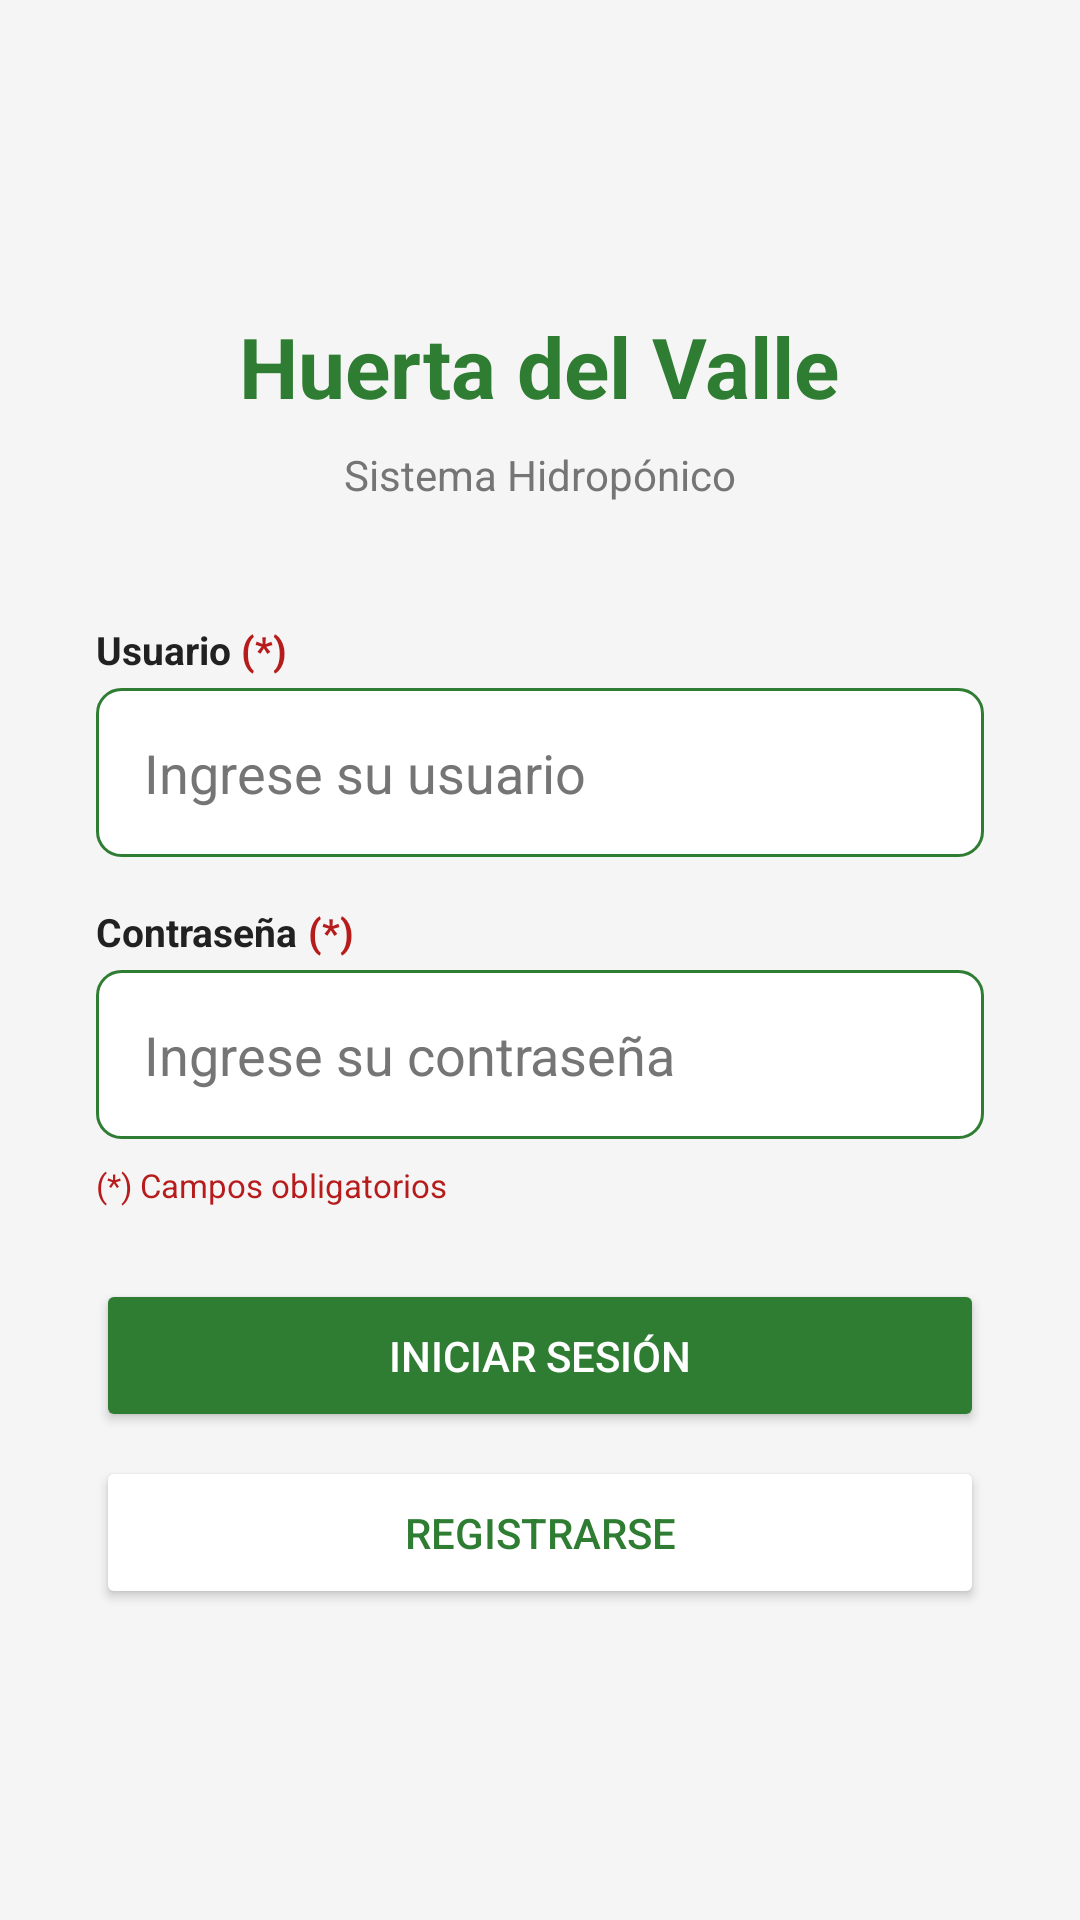

Produce the Android XML layout that renders to this screen, including the resource entries it uses.
<!-- AndroidManifest.xml: application theme Theme.HueraDelValle -->
<!-- res/layout/activity_main.xml -->
<?xml version="1.0" encoding="utf-8"?>
<LinearLayout xmlns:android="http://schemas.android.com/apk/res/android"
    android:layout_width="match_parent"
    android:layout_height="match_parent"
    android:orientation="vertical"
    android:gravity="center"
    android:padding="32dp"
    android:background="#F5F5F5">

    
    <TextView
        android:layout_width="wrap_content"
        android:layout_height="wrap_content"
        android:text="Huerta del Valle"
        android:textSize="28sp"
        android:textStyle="bold"
        android:textColor="#2E7D32"
        android:layout_marginBottom="8dp"/>

    <TextView
        android:layout_width="wrap_content"
        android:layout_height="wrap_content"
        android:text="Sistema Hidropónico"
        android:textSize="14sp"
        android:textColor="#757575"
        android:layout_marginBottom="40dp"/>

    
    <LinearLayout
        android:layout_width="match_parent"
        android:layout_height="wrap_content"
        android:orientation="horizontal"
        android:layout_marginBottom="4dp">

        <TextView
            android:layout_width="wrap_content"
            android:layout_height="wrap_content"
            android:text="Usuario "
            android:textSize="13sp"
            android:textColor="#212121"
            android:textStyle="bold"/>

        <TextView
            android:layout_width="wrap_content"
            android:layout_height="wrap_content"
            android:text="(*)"
            android:textSize="13sp"
            android:textColor="#B71C1C"
            android:textStyle="bold"/>

    </LinearLayout>

    <EditText
        android:id="@+id/etUsuario"
        android:layout_width="match_parent"
        android:layout_height="wrap_content"
        android:hint="Ingrese su usuario"
        android:inputType="text"
        android:maxLength="30"
        android:background="@drawable/bg_input"
        android:padding="16dp"
        android:layout_marginBottom="16dp"
        android:textColor="#212121"
        android:textColorHint="#757575"/>

    
    <LinearLayout
        android:layout_width="match_parent"
        android:layout_height="wrap_content"
        android:orientation="horizontal"
        android:layout_marginBottom="4dp">

        <TextView
            android:layout_width="wrap_content"
            android:layout_height="wrap_content"
            android:text="Contraseña "
            android:textSize="13sp"
            android:textColor="#212121"
            android:textStyle="bold"/>

        <TextView
            android:layout_width="wrap_content"
            android:layout_height="wrap_content"
            android:text="(*)"
            android:textSize="13sp"
            android:textColor="#B71C1C"
            android:textStyle="bold"/>

    </LinearLayout>

    <EditText
        android:id="@+id/etContrasena"
        android:layout_width="match_parent"
        android:layout_height="wrap_content"
        android:hint="Ingrese su contraseña"
        android:inputType="textPassword"
        android:maxLength="50"
        android:background="@drawable/bg_input"
        android:padding="16dp"
        android:layout_marginBottom="8dp"
        android:textColor="#212121"
        android:textColorHint="#757575"/>

    
    <TextView
        android:layout_width="match_parent"
        android:layout_height="wrap_content"
        android:text="(*) Campos obligatorios"
        android:textSize="11sp"
        android:textColor="#B71C1C"
        android:layout_marginBottom="24dp"/>

    
    <Button
        android:id="@+id/btnLogin"
        android:layout_width="match_parent"
        android:layout_height="wrap_content"
        android:text="Iniciar Sesión"
        android:backgroundTint="#2E7D32"
        android:textColor="#FFFFFF"
        android:padding="16dp"/>

    
    <Button
        android:id="@+id/btnRegistro"
        android:layout_width="match_parent"
        android:layout_height="wrap_content"
        android:text="Registrarse"
        android:backgroundTint="#FFFFFF"
        android:textColor="#2E7D32"
        android:padding="16dp"
        android:layout_marginTop="8dp"/>

</LinearLayout>
<!-- resources referenced by this layout -->
<resources>
  <!-- drawable bg_input (drawable) -->
  <?xml version="1.0" encoding="utf-8"?>
  <shape xmlns:android="http://schemas.android.com/apk/res/android"
      android:shape="rectangle">
  
      <solid android:color="#FFFFFF"/>
  
      <stroke
          android:width="1dp"
          android:color="#2E7D32"/>
  
      <corners android:radius="8dp"/>
  
  </shape>
  <style name="Theme.HueraDelValle" parent="Base.Theme.HueraDelValle" />
  <style name="Base.Theme.HueraDelValle" parent="Theme.Material3.DayNight.NoActionBar">
          
          
      </style>
</resources>
